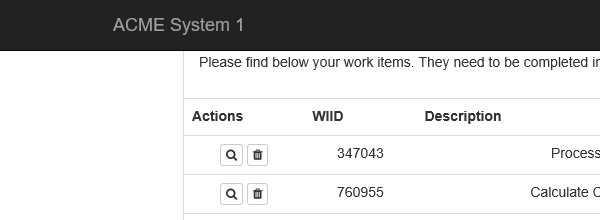
Task: Robotic Enterprise Framework
Workflow: Process

Step 1: Attach Browser 'iexplore.exe ACME' in window 'ACME System 1 - Work Items'

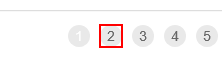
Step 2 [else]: click on 'A  https://acme-test.ui...'

Step 3: On Element Appear 'SPAN' (no picture)

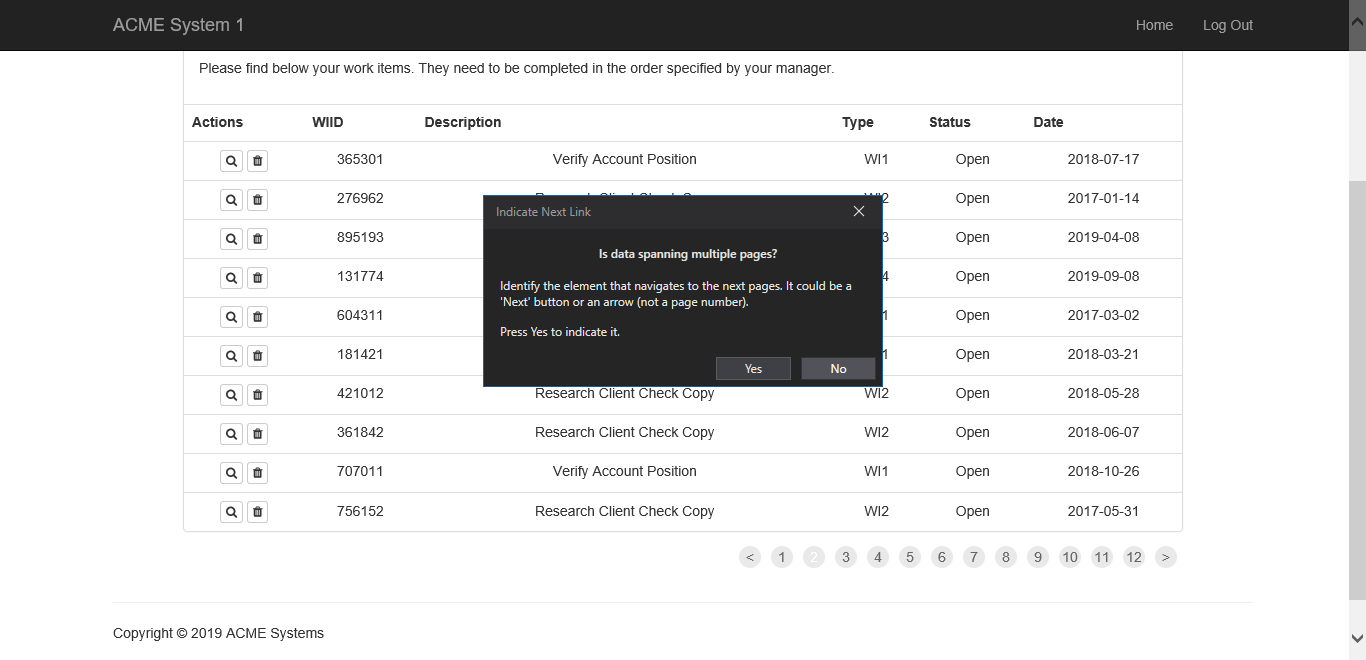
Step 4: Attach Browser 'ACMESyste Page' in window 'ACME System 1 - Work Items'

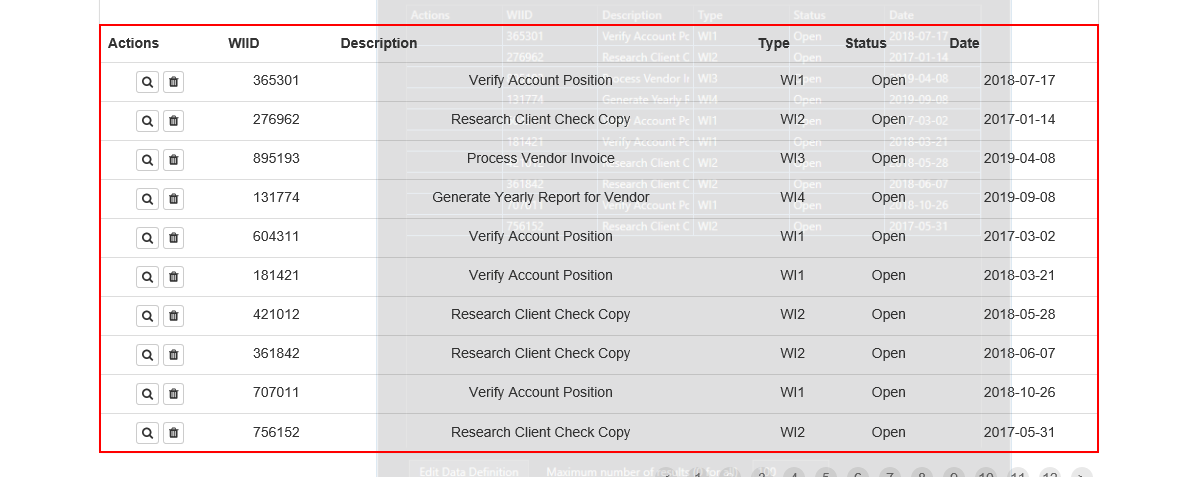
Step 5: get-text from the table